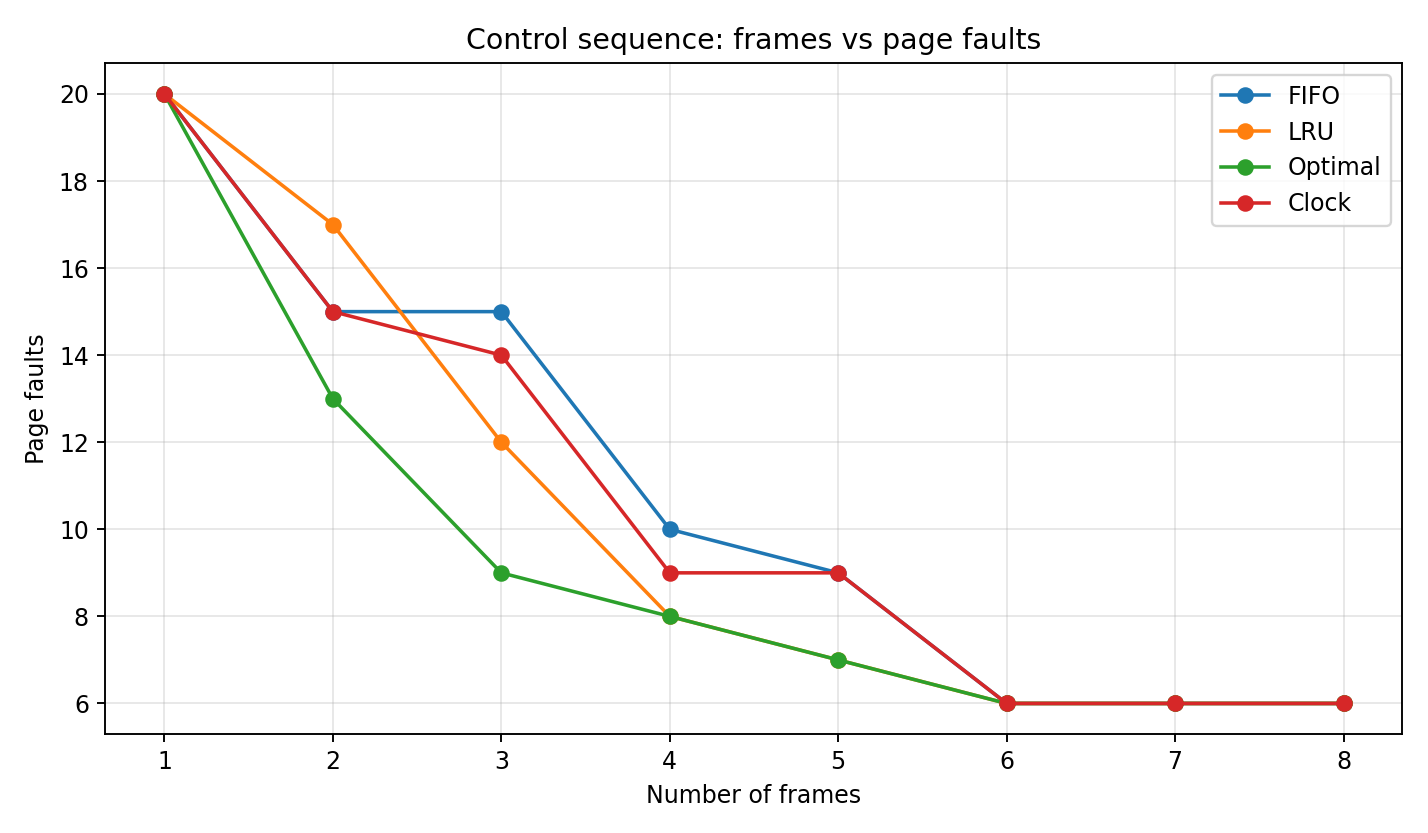

Data behind this chart, as committed beside it:
frames, FIFO, LRU, Optimal, Clock
1, 20, 20, 20, 20
2, 15, 17, 13, 15
3, 15, 12, 9, 14
4, 10, 8, 8, 9
5, 9, 7, 7, 9
6, 6, 6, 6, 6
7, 6, 6, 6, 6
8, 6, 6, 6, 6
